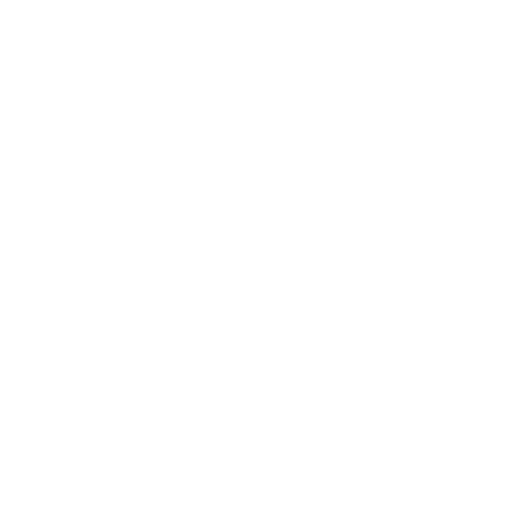
t = 0.00 s
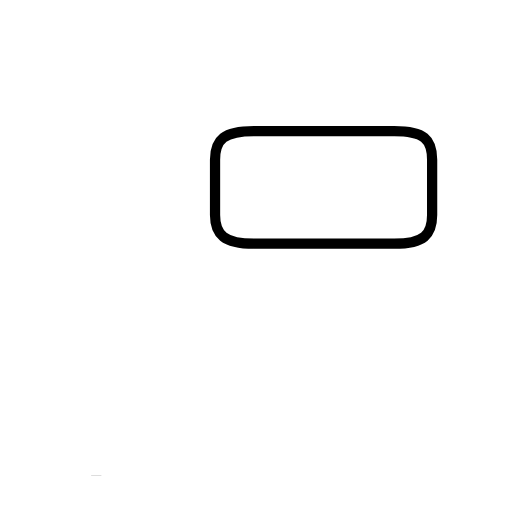
t = 1.80 s
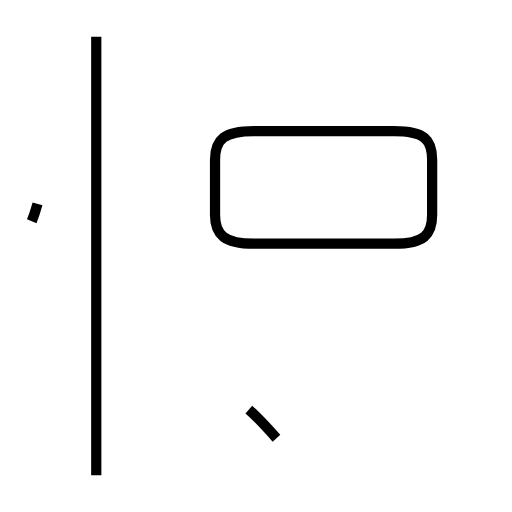
t = 3.25 s
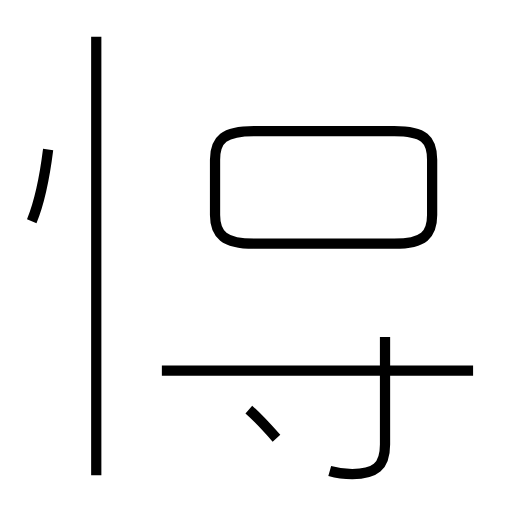
t = 4.86 s
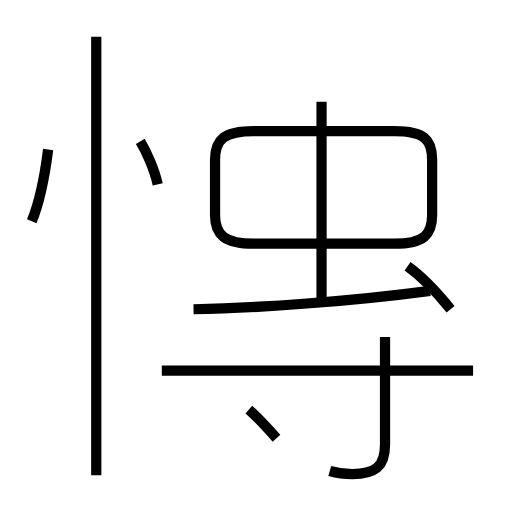
t = 6.45 s
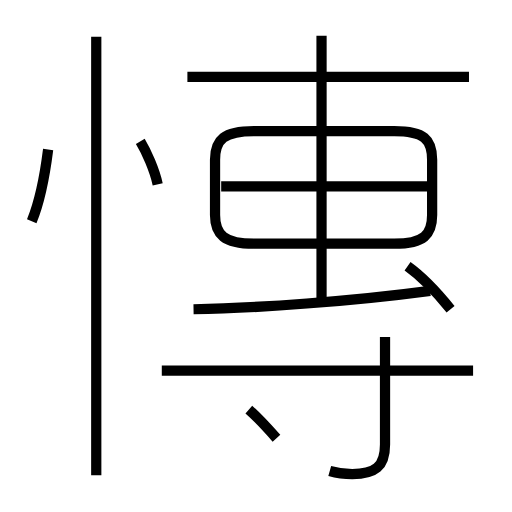
t = 8.07 s

The animated SVG that drew these frames (rendered in a browser with its animation timeline set to each time). Animation: 12 SMIL elements (animate=12); one cycle of 8.07 s.

<?xml version='1.0' encoding='utf-8'?>
<svg viewBox="0.0 -6.0 50.0 50.0" version="1.1" xmlns="http://www.w3.org/2000/svg"><rect x="-1000" y="-1000" width="2000" height="2000" stroke="white" fill="white" /><g style="fill:none;stroke:#000000;stroke-width:1"><path d="M 24.8 -20.2 L 38.5 -20.2 C 41.4 -20.2 42.2 -21.1 42.2 -23.0 L 42.2 -28.4 C 42.2 -30.4 41.4 -31.2 38.5 -31.2 L 24.8 -31.2 C 21.9 -31.2 21.0 -30.4 21.0 -28.4 L 21.0 -23.0 C 21.0 -21.1 21.9 -20.2 24.8 -20.2 Z " transform="translate(0.0 38.0)" stroke-dasharray="59.986660267480985" stroke-dashoffset="59.986660267480985"><animate attributeName="stroke-dashoffset" from="59.986660267480985" to="0" dur="1.7995998080244295s" begin="0s" fill="freeze" /></path><path d="M 9.4 2.4 L 9.4 -40.4 " transform="translate(0.0 38.0)" stroke-dasharray="42.8" stroke-dashoffset="42.8"><animate attributeName="stroke-dashoffset" from="42.8" to="0" dur="1.2839999999999998s" begin="1.7995998080244295s" fill="freeze" /></path><path d="M 27.0 -1.2 C 26.2 -2.1 25.1 -3.3 24.3 -4.0 " transform="translate(0.0 38.0)" stroke-dasharray="3.89182895964156" stroke-dashoffset="3.89182895964156"><animate attributeName="stroke-dashoffset" from="3.89182895964156" to="0" dur="0.11675486878924679s" begin="3.083599808024429s" fill="freeze" /></path><path d="M 3.1 -22.4 C 3.8 -24.1 4.4 -27.0 4.7 -29.4 " transform="translate(0.0 38.0)" stroke-dasharray="7.197378314717021" stroke-dashoffset="7.197378314717021"><animate attributeName="stroke-dashoffset" from="7.197378314717021" to="0" dur="0.21592134944151062s" begin="3.200354676813676s" fill="freeze" /></path><path d="M 32.2 2.0 C 32.9 2.2 33.7 2.3 34.4 2.3 C 36.6 2.3 37.6 1.6 37.6 -0.6 L 37.6 -11.1 " transform="translate(0.0 38.0)" stroke-dasharray="17.76457897947822" stroke-dashoffset="17.76457897947822"><animate attributeName="stroke-dashoffset" from="17.76457897947822" to="0" dur="0.5329373693843465s" begin="3.416276026255187s" fill="freeze" /></path><path d="M 46.2 -7.8 L 15.8 -7.8 " transform="translate(0.0 38.0)" stroke-dasharray="30.400000000000002" stroke-dashoffset="30.400000000000002"><animate attributeName="stroke-dashoffset" from="30.400000000000002" to="0" dur="0.912s" begin="3.9492133956395334s" fill="freeze" /></path><path d="M 15.4 -26.0 C 15.1 -27.4 14.3 -29.2 13.7 -30.2 " transform="translate(0.0 38.0)" stroke-dasharray="4.54727208924896" stroke-dashoffset="4.54727208924896"><animate attributeName="stroke-dashoffset" from="4.54727208924896" to="0" dur="0.13641816267746878s" begin="4.861213395639534s" fill="freeze" /></path><path d="M 18.9 -13.8 C 25.1 -13.9 34.5 -14.6 42.0 -15.6 " transform="translate(0.0 38.0)" stroke-dasharray="23.180810462941654" stroke-dashoffset="23.180810462941654"><animate attributeName="stroke-dashoffset" from="23.180810462941654" to="0" dur="0.6954243138882495s" begin="4.997631558317003s" fill="freeze" /></path><path d="M 44.0 -13.8 C 42.8 -15.3 41.2 -17.0 39.8 -18.0 " transform="translate(0.0 38.0)" stroke-dasharray="5.956046878556315" stroke-dashoffset="5.956046878556315"><animate attributeName="stroke-dashoffset" from="5.956046878556315" to="0" dur="0.17868140635668944s" begin="5.693055872205252s" fill="freeze" /></path><path d="M 31.4 -14.8 L 31.4 -40.5 " transform="translate(0.0 38.0)" stroke-dasharray="25.7" stroke-dashoffset="25.7"><animate attributeName="stroke-dashoffset" from="25.7" to="0" dur="0.7709999999999999s" begin="5.871737278561942s" fill="freeze" /></path><path d="M 41.8 -25.8 L 21.6 -25.8 " transform="translate(0.0 38.0)" stroke-dasharray="20.199999999999996" stroke-dashoffset="20.199999999999996"><animate attributeName="stroke-dashoffset" from="20.199999999999996" to="0" dur="0.6059999999999999s" begin="6.642737278561942s" fill="freeze" /></path><path d="M 45.8 -36.5 L 18.3 -36.5" transform="translate(0.0 38.0)" stroke-dasharray="27.499999999999996" stroke-dashoffset="27.499999999999996"><animate attributeName="stroke-dashoffset" from="27.499999999999996" to="0" dur="0.8249999999999998s" begin="7.248737278561942s" fill="freeze" /></path></g></svg>
